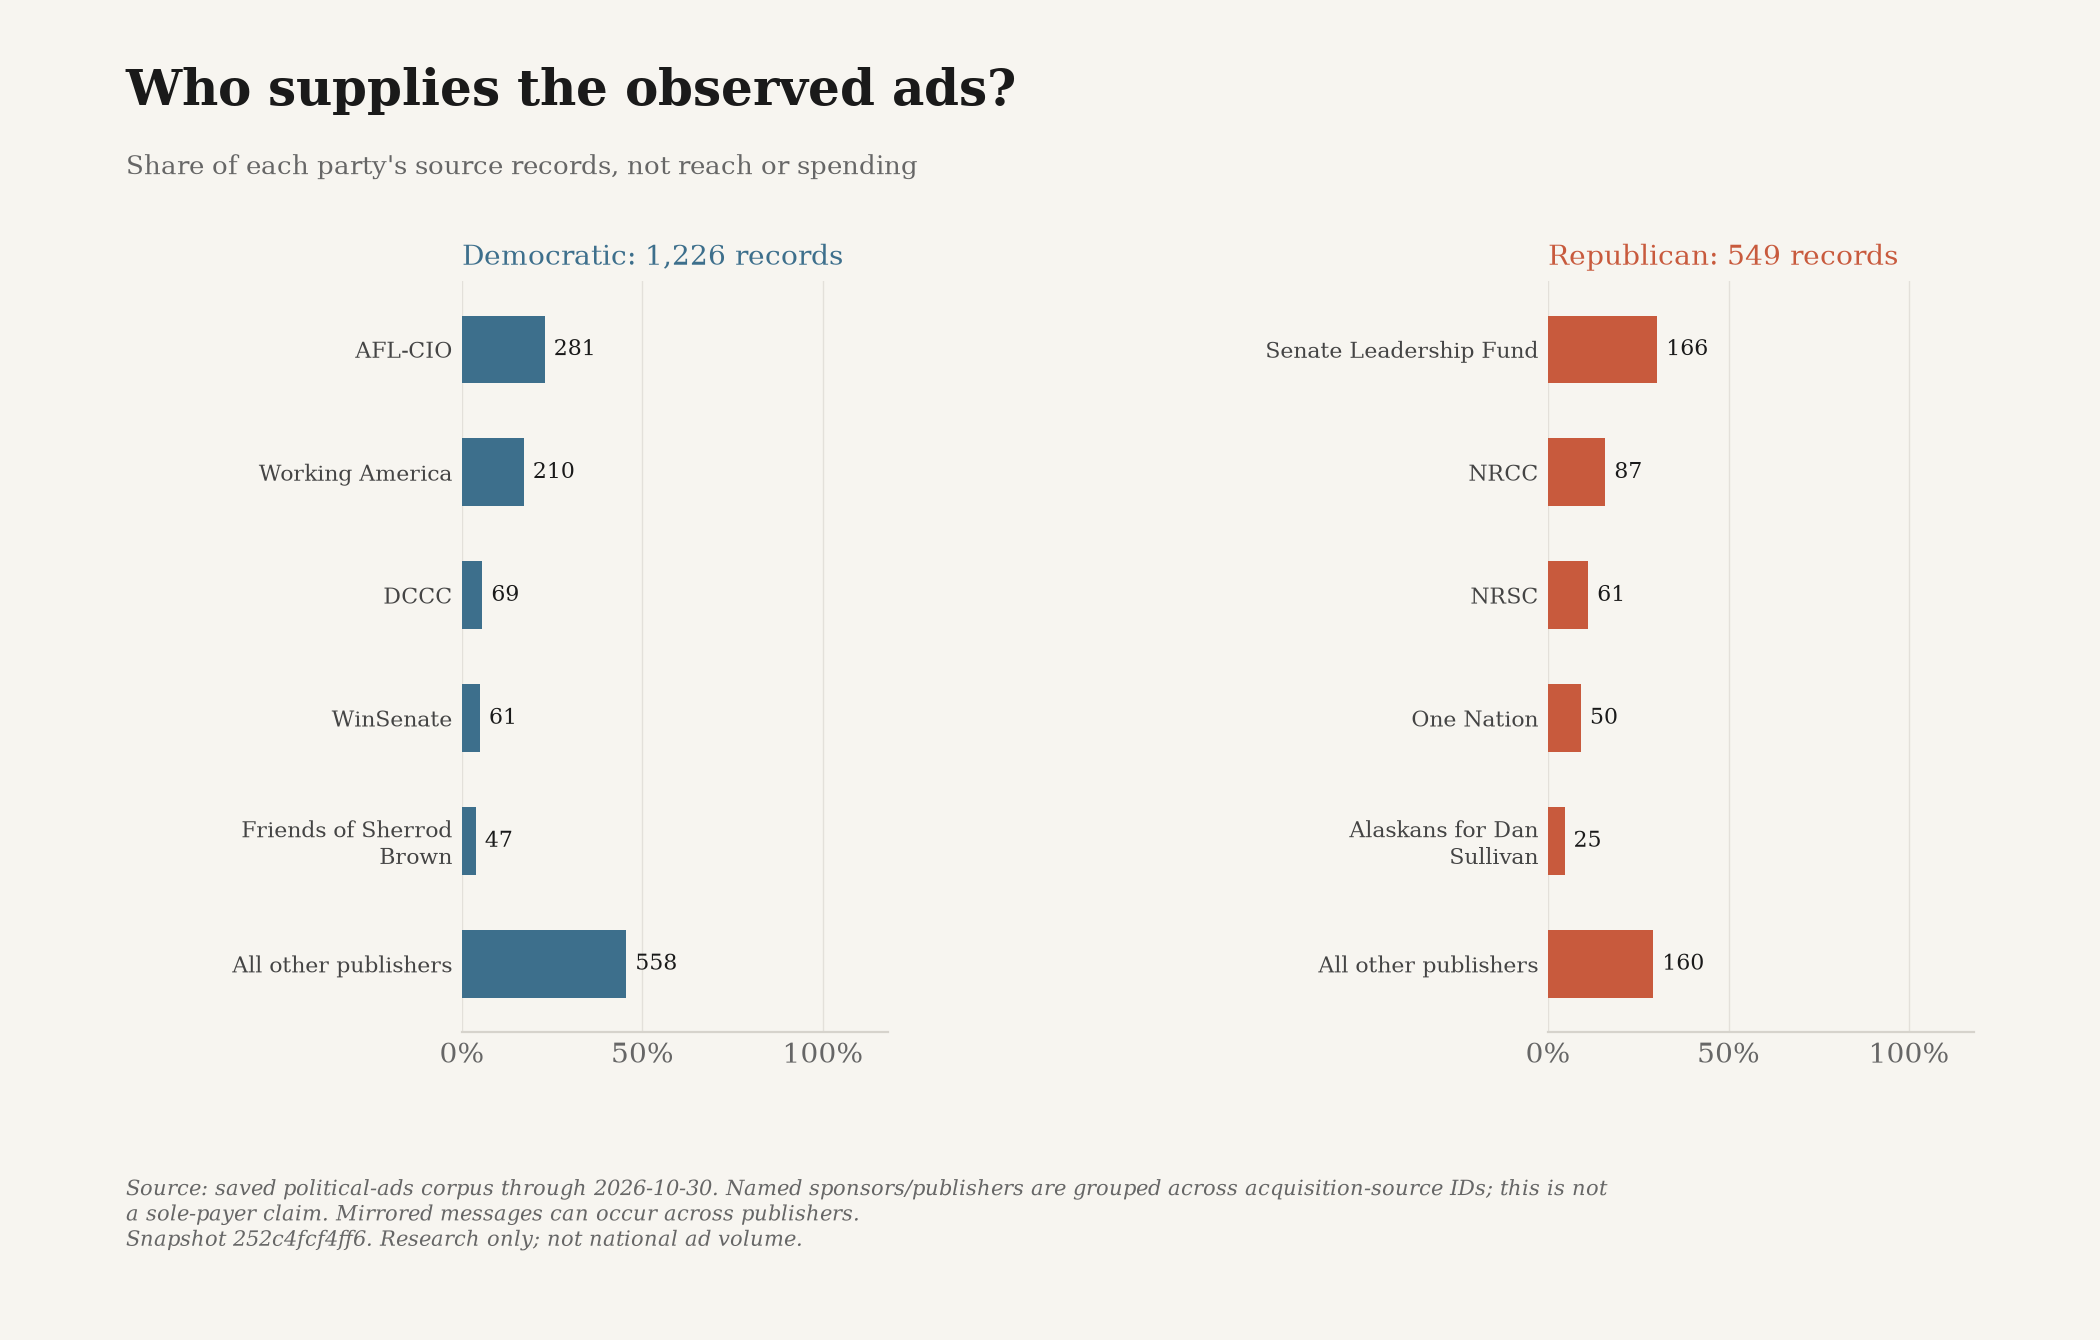

Values plotted in this chart, from the file beside it:
snapshot_id, until, publisher, party, count, total, share, ad_ids
252c4fcf4ff6bec4f0dcec8e727cbb21a2d1087c…, 2026-10-30, AFL-CIO, D, 281, 1226, 0.2292, ["snap-061bf4b6f9c372bfa2582488", "snap-…
252c4fcf4ff6bec4f0dcec8e727cbb21a2d1087c…, 2026-10-30, Working America, D, 210, 1226, 0.1713, ["snap-06aadcb9cd7caf237a2d2edb", "snap-…
252c4fcf4ff6bec4f0dcec8e727cbb21a2d1087c…, 2026-10-30, DCCC, D, 69, 1226, 0.05628, ["dccc-666942-0", "dccc-667867-0", "dccc…
252c4fcf4ff6bec4f0dcec8e727cbb21a2d1087c…, 2026-10-30, WinSenate, D, 61, 1226, 0.04976, ["snap-43e0b4902b655d2cc8cdcbdd", "snap-…
252c4fcf4ff6bec4f0dcec8e727cbb21a2d1087c…, 2026-10-30, Friends of Sherrod Brown, D, 47, 1226, 0.03834, ["snap-08cb9e861db31e7849e1b6d6", "snap-…
252c4fcf4ff6bec4f0dcec8e727cbb21a2d1087c…, 2026-10-30, All other publishers, D, 558, 1226, 0.4551, ["google-CR11879751413271625729-64e05877…
252c4fcf4ff6bec4f0dcec8e727cbb21a2d1087c…, 2026-10-30, Senate Leadership Fund, R, 166, 549, 0.3024, ["snap-904cb0ecbb721f3b1e1d0b4e", "snap-…
252c4fcf4ff6bec4f0dcec8e727cbb21a2d1087c…, 2026-10-30, NRCC, R, 87, 549, 0.1585, ["nrcc-2b7c20e3d1fbeefb-0", "nrcc-1cc3b6…
252c4fcf4ff6bec4f0dcec8e727cbb21a2d1087c…, 2026-10-30, NRSC, R, 61, 549, 0.1111, ["nrsc-14693-0", "nrsc-14743-0", "nrsc-1…
252c4fcf4ff6bec4f0dcec8e727cbb21a2d1087c…, 2026-10-30, One Nation, R, 50, 549, 0.09107, ["snap-0869ec4789fab86e50119b3d", "snap-…
252c4fcf4ff6bec4f0dcec8e727cbb21a2d1087c…, 2026-10-30, Alaskans for Dan Sullivan, R, 25, 549, 0.04554, ["snap-1ad37a81bc788f4e5cec3445", "snap-…
252c4fcf4ff6bec4f0dcec8e727cbb21a2d1087c…, 2026-10-30, All other publishers, R, 160, 549, 0.2914, ["google-CR17320562691890216961-1b38372f…
